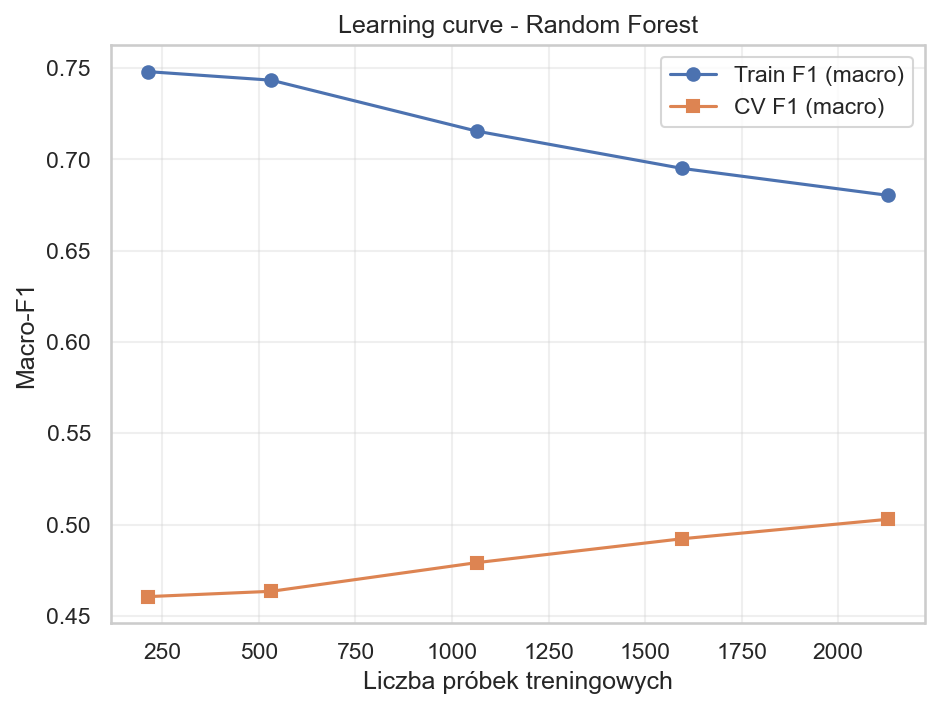

The data file committed next to this chart (first rows):
TrainSize, Train_F1, CV_F1
212, 0.7481, 0.4605
532, 0.7434, 0.4634
1064, 0.7155, 0.4791
1596, 0.6951, 0.4922
2128, 0.6804, 0.5029
